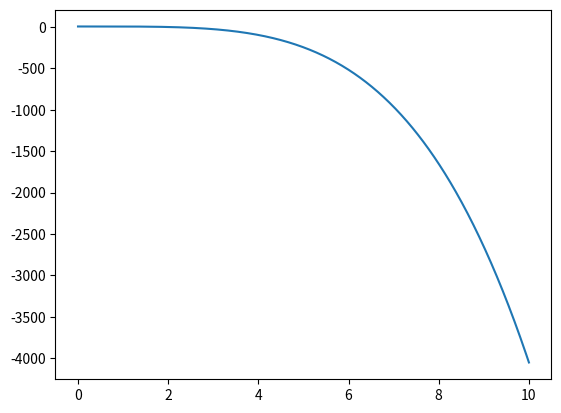

Source code (Python):
from matplotlib import pyplot as plt
import numpy as np

def integrate(x, y):
    return np.array([np.trapz(y[:i],x= x[:i] ) for i in range(x.size) ])

fig,ax = plt.subplots()

t = np.linspace(0,10,1000)
y =   integrate(t, integrate(t, (1/2*t**2 * -9.81)))  +5

# plt.ylim(0,10)
ax.plot(t,y)
plt.show()